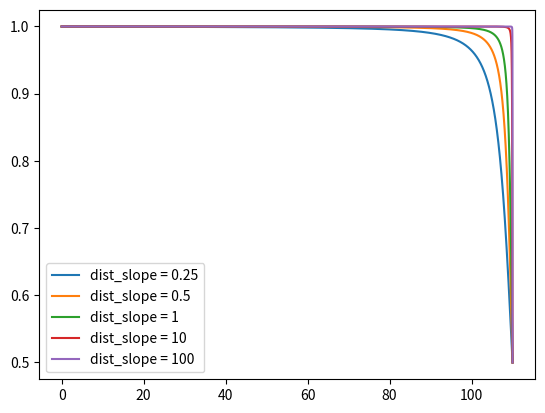

The script that saved this image:
'''
[redacted]
Date: 2023-08-28 13:32:18
[redacted]
LastEditTime: 2023-09-25 23:17:52
FilePath: /fusion/威尔逊损失函数.py
Description: 这是默认设置,请设置`customMade`, 打开koroFileHeader查看配置 进行设置: https://github.com/OBKoro1/koro1FileHeader/wiki/%E9%85%8D%E7%BD%AE
'''
#/usr/bin/python3.8

import numpy as np
import math
import matplotlib.pyplot as plt

a = np.array(np.linspace(0, 110, 10000))

def sigmoid_like_fun(max_dist, dist_slope, obj_dist) :
    x = obj_dist - max_dist
    return 0.5 - 0.5 * x * dist_slope /  math.sqrt(1 + x * x * dist_slope * dist_slope)


def testDist_slope(dist_slope) :
    y = list()
    for i in range(len(a)) :    
        y.append(sigmoid_like_fun(110,dist_slope, a[i]))
    return y

if __name__ == '__main__':
    
    for i in [0.25,0.5,1,10,100] :
        plt.plot(a, testDist_slope(i), label = "dist_slope = " + str(i))
  
    plt.legend()
    plt.show()
